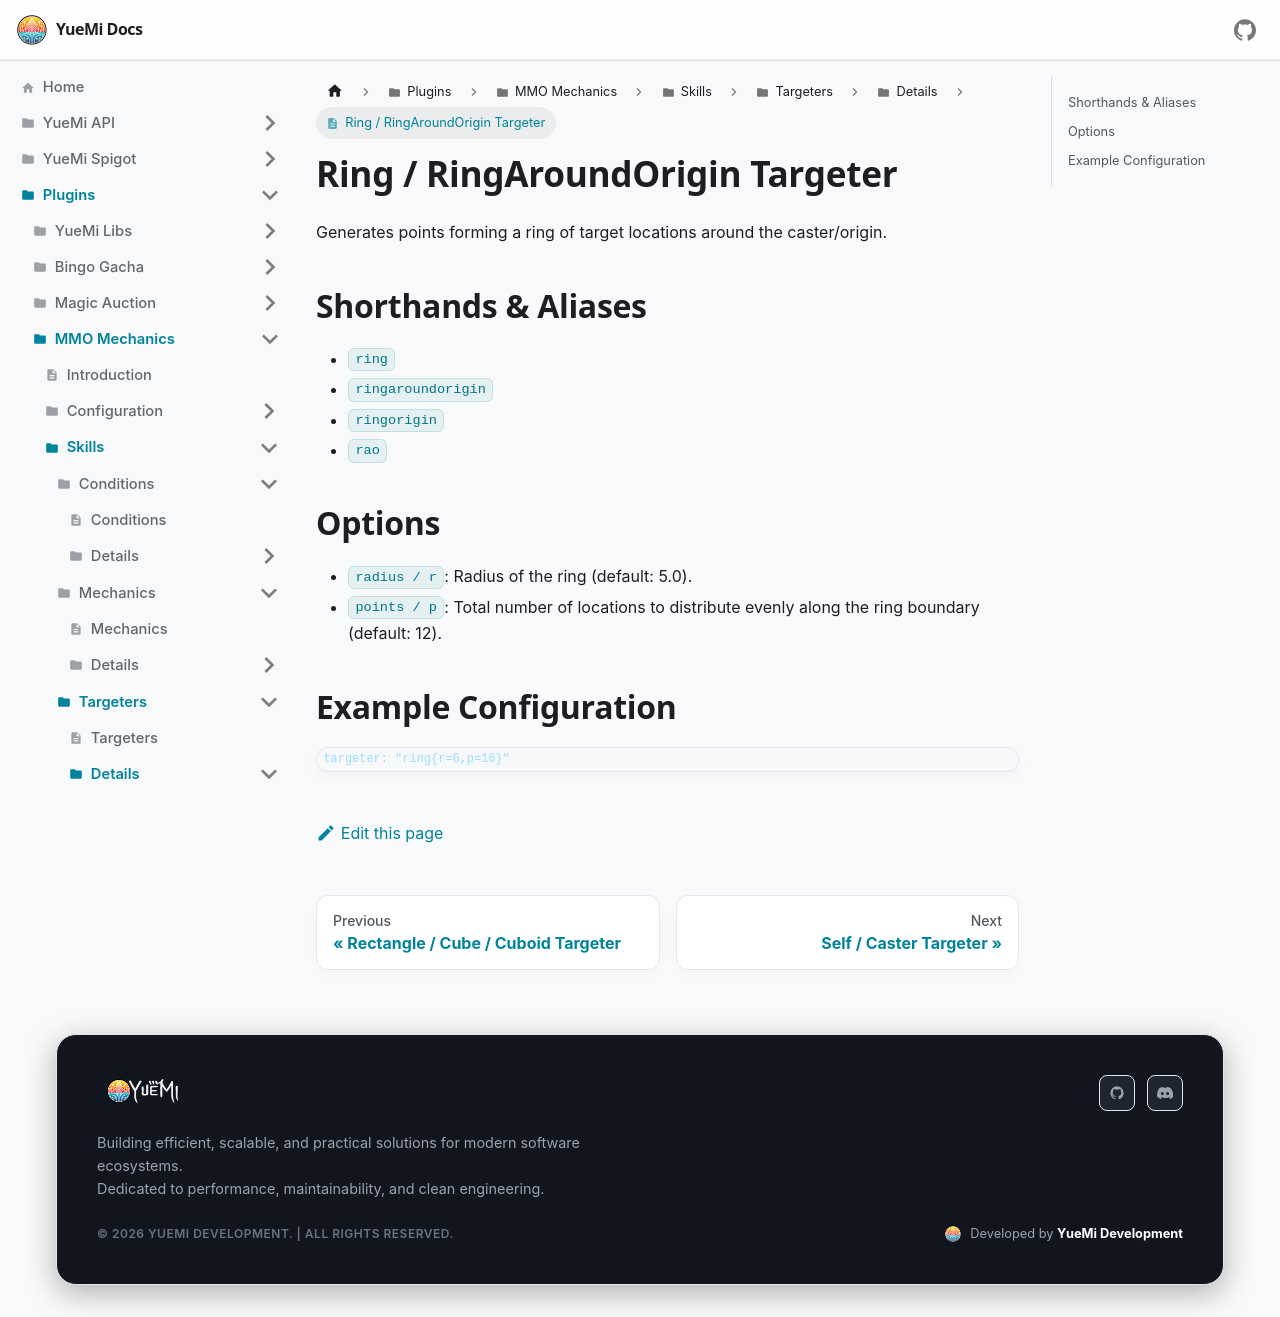

repository: YueMi-Development/YueMi-Docs · page: Plugins/MMO-Mechanics/skills/targeters/details/ring/index.html · generator: docusaurus

# Ring / RingAroundOrigin Targeter

Generates points forming a ring of target locations around the caster/origin.

## Shorthands & Aliases

- `ring`
- `ringaroundorigin`
- `ringorigin`
- `rao`

## Options

- `radius / r`: Radius of the ring (default: 5.0).
- `points / p`: Total number of locations to distribute evenly along the ring boundary (default: 12).

## Example Configuration

```json5
targeter: "ring{r=6,p=16}"
```
